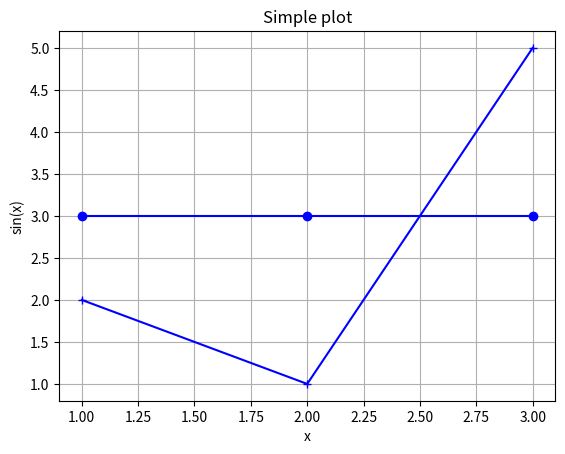

Python code for this plot:
# plot a sine wave from 0 to 4pi
from pylab import *
from matplotlib.ticker import MultipleLocator, FormatStrFormatter  
x_values = [1,2,3]
y_values = [2,1,5]
y=[3,3,3]
ax = subplot(111)
plot(x_values, y_values,'b+-')
plot(x_values, y,'bo-')
xlabel('x')
ylabel('sin(x)')
title('Simple plot')
grid(True)
savefig("sin.eps")
show()
